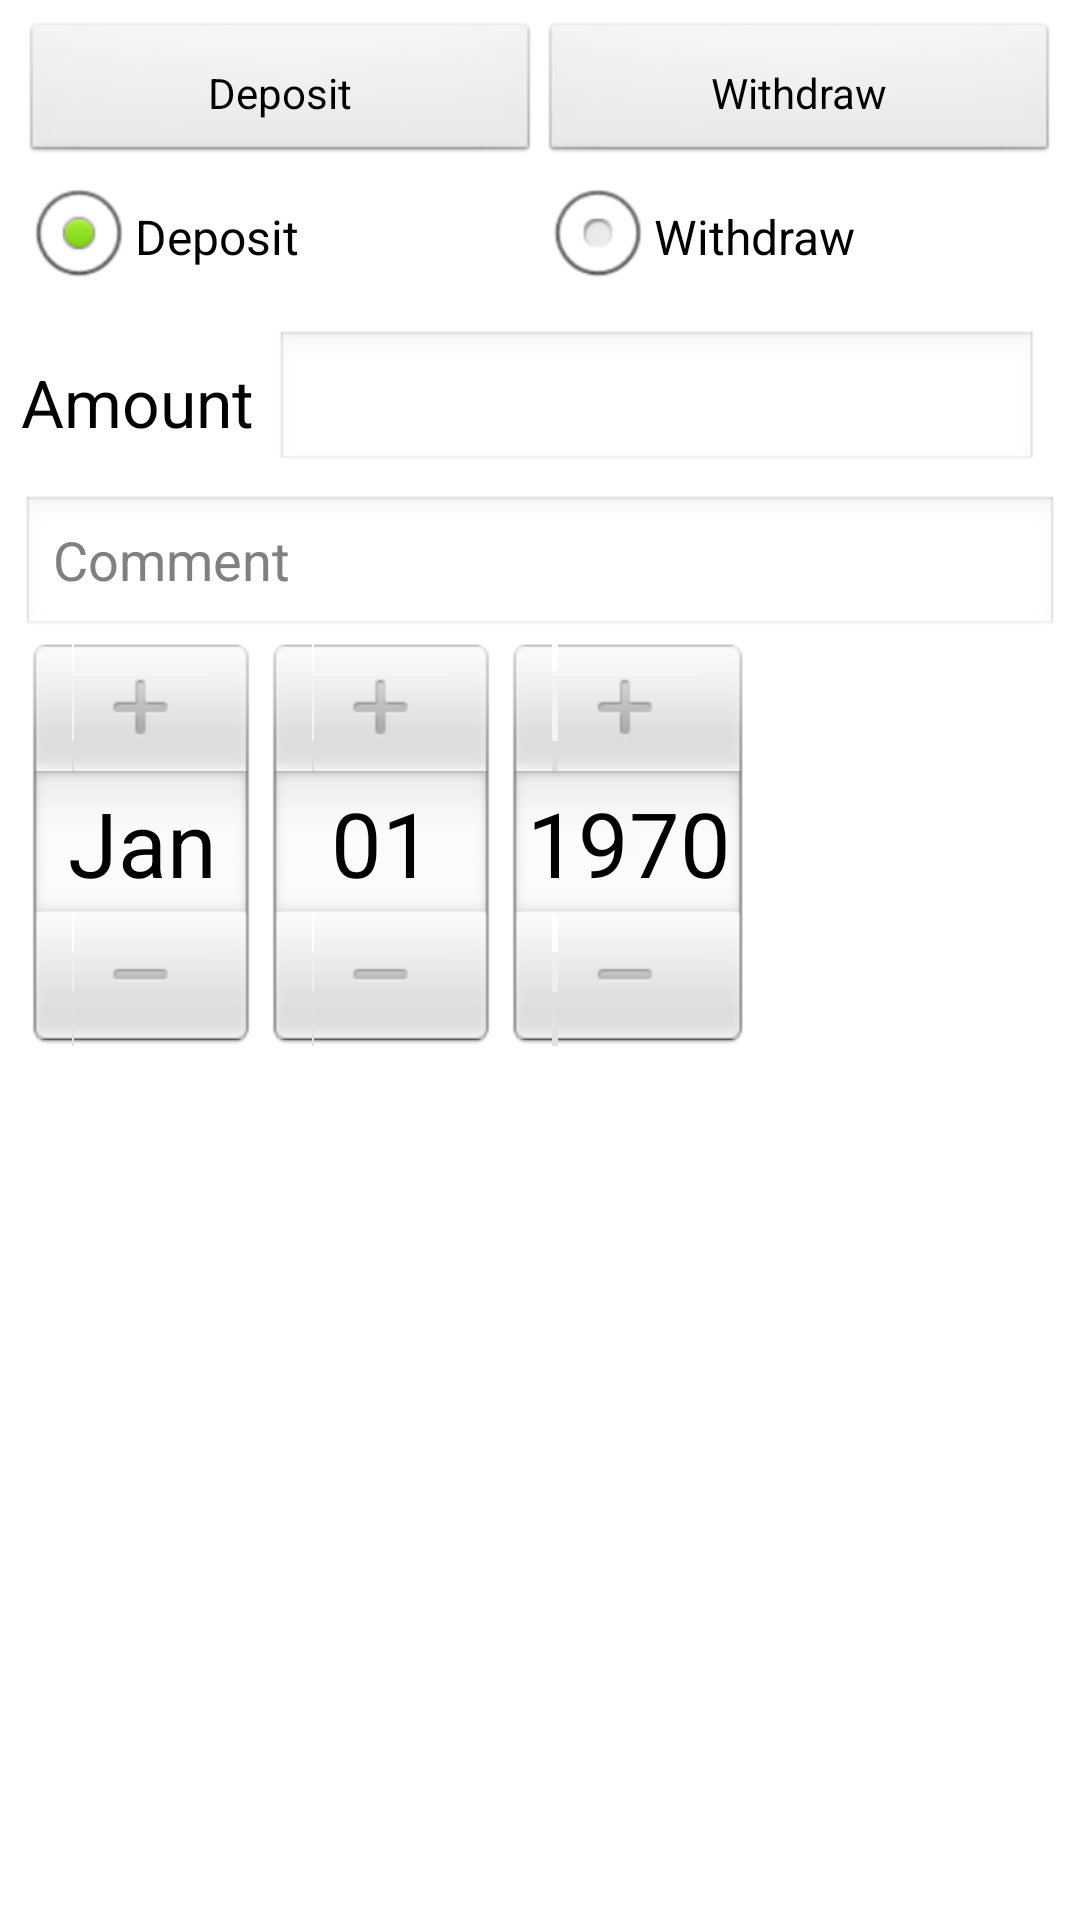

This screen was rendered from an Android layout file. Write that file and the resources it references.
<!-- AndroidManifest.xml: application theme AppTheme -->
<!-- res/layout/transaction_edit_fragment.xml -->
<?xml version="1.0" encoding="utf-8"?>
<LinearLayout xmlns:android="http://schemas.android.com/apk/res/android"
    android:layout_width="match_parent"
    android:layout_height="match_parent"
    android:orientation="vertical"
    android:padding="7dp" >

    <LinearLayout
        android:id="@+id/llButtons"
        android:layout_width="match_parent"
        android:layout_height="wrap_content" >

        <Button
            android:id="@+id/buDeposit"
            android:layout_width="match_parent"
            android:layout_height="wrap_content"
            android:layout_weight="1"
            android:padding="3dp"
            android:text="@string/buDeposit" >

            <requestFocus />
        </Button>

        <Button
            android:id="@+id/buWithdraw"
            android:layout_width="match_parent"
            android:layout_height="wrap_content"
            android:layout_weight="1"
            android:padding="3dp"
            android:text="@string/buWithdraw" />
    </LinearLayout>

    <RadioGroup
        android:id="@+id/radioGroup"
        android:layout_width="match_parent"
        android:layout_height="wrap_content"
        android:orientation="horizontal" >

        <RadioButton
            android:id="@+id/radioDeposit"
            android:layout_width="match_parent"
            android:layout_height="wrap_content"
            android:layout_weight="1"
            android:checked="true"
            android:text="@string/buDeposit" />

        <RadioButton
            android:id="@+id/radioWithdraw"
            android:layout_width="match_parent"
            android:layout_height="wrap_content"
            android:layout_weight="1"
            android:text="@string/buWithdraw" />
    </RadioGroup>

    <LinearLayout
        android:layout_width="match_parent"
        android:layout_height="wrap_content" >

        <TextView
            android:id="@+id/textView1"
            android:layout_width="wrap_content"
            android:layout_height="wrap_content"
            android:layout_gravity="center_vertical"
            android:text="@string/labelAmount"
            android:textAppearance="?android:attr/textAppearanceLarge" />

        <EditText
            android:id="@+id/etAmount"
            android:layout_width="match_parent"
            android:layout_height="wrap_content"
            android:layout_margin="7dp"
            android:inputType="numberDecimal" />
    </LinearLayout>

    <EditText
        android:id="@+id/etComment"
        android:layout_width="match_parent"
        android:layout_height="wrap_content"
        android:hint="@string/etHintComment" >
    </EditText>

    <DatePicker
        android:id="@+id/dpDate"
        android:layout_width="wrap_content"
        android:layout_height="wrap_content"
        android:calendarViewShown="false" />

</LinearLayout>
<!-- resources referenced by this layout -->
<resources>
  <string name="buDeposit">Deposit</string>
  <string name="buWithdraw">Withdraw</string>
  <string name="etHintComment">Comment</string>
  <string name="labelAmount">Amount</string>
  <style name="AppTheme" parent="AppBaseTheme">
          
      </style>
  <style name="AppBaseTheme" parent="android:Theme.Light">
          
      </style>
</resources>
